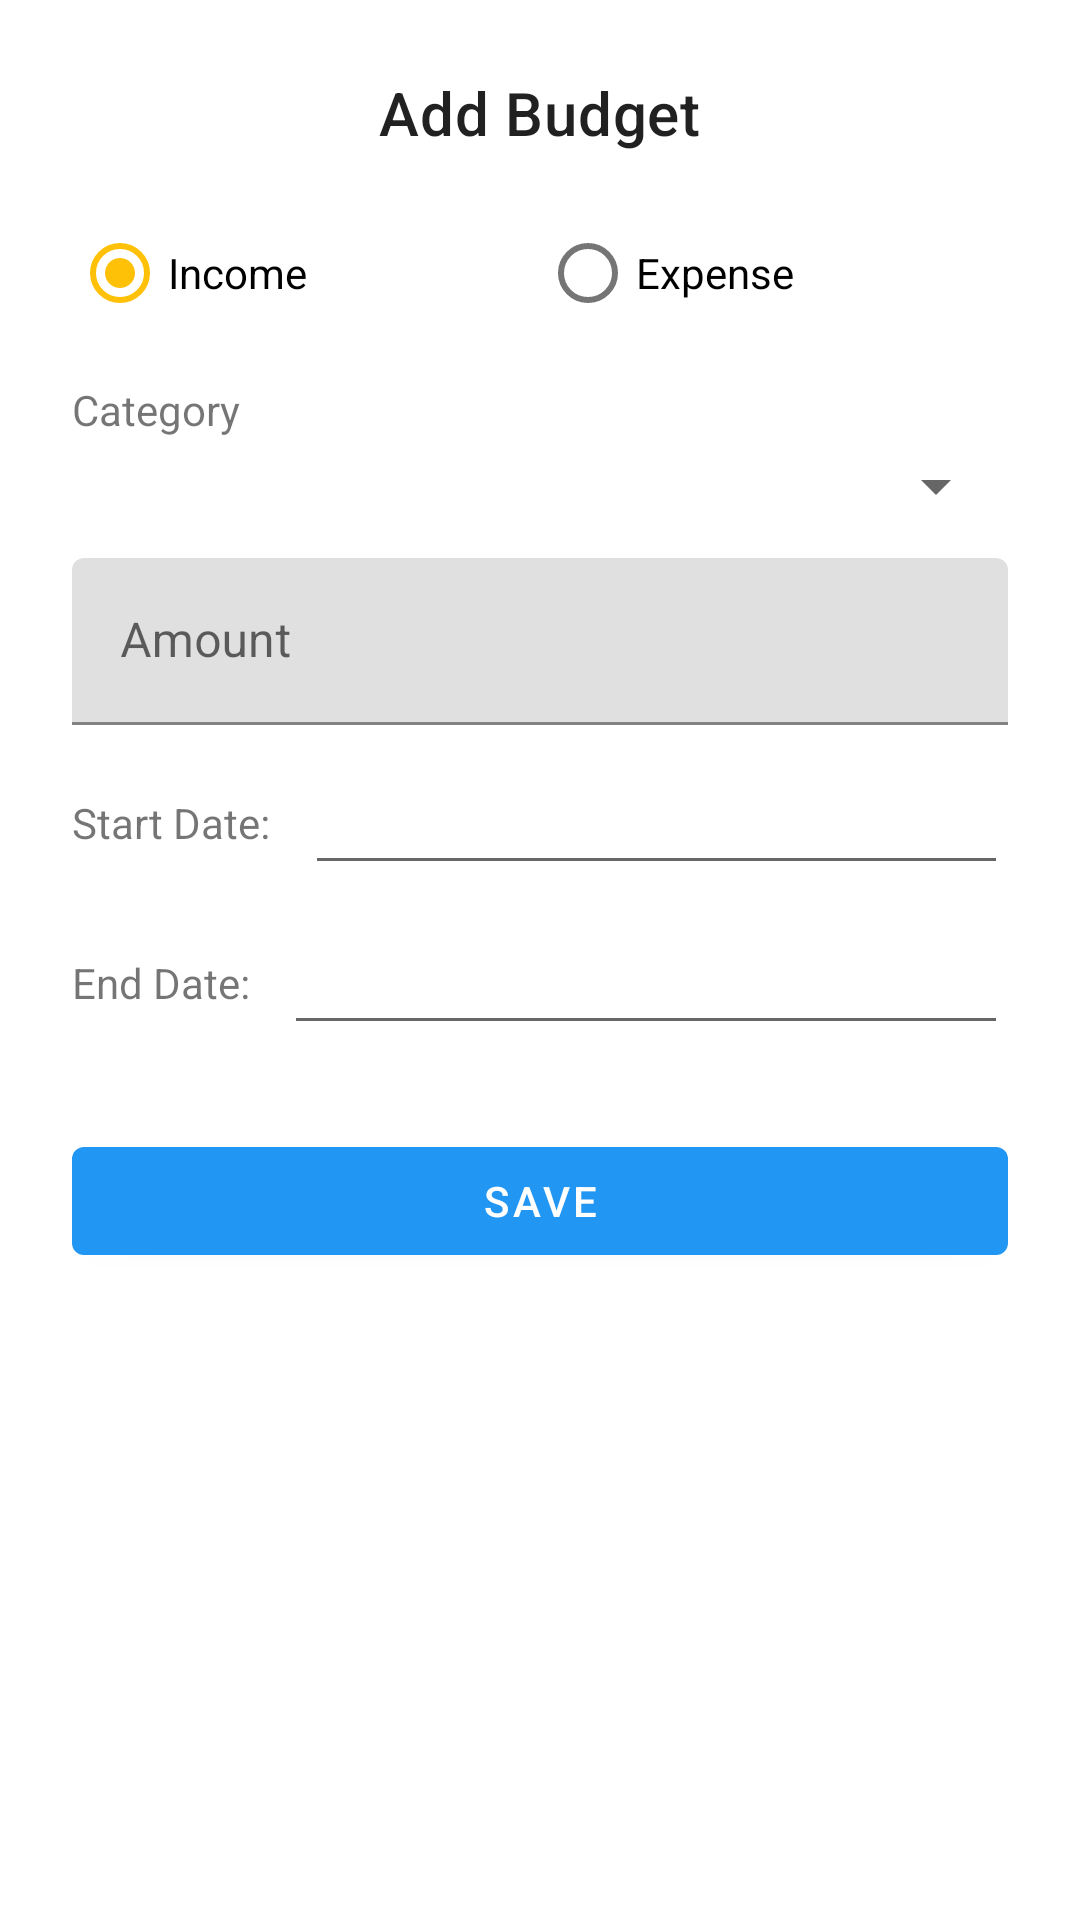

Layout XML and referenced resources for this Android screen:
<!-- AndroidManifest.xml: application theme Theme.BudgetApp -->
<!-- res/layout/dialog_add_budget.xml -->
<?xml version="1.0" encoding="utf-8"?>
<LinearLayout xmlns:android="http://schemas.android.com/apk/res/android"
    android:layout_width="match_parent"
    android:layout_height="wrap_content"
    android:orientation="vertical"
    android:padding="24dp">

    <TextView
        android:layout_width="wrap_content"
        android:layout_height="wrap_content"
        android:text="Add Budget"
        android:textAppearance="@style/TextAppearance.MaterialComponents.Headline6"
        android:layout_gravity="center_horizontal"
        android:layout_marginBottom="16dp" />

    <RadioGroup
        android:id="@+id/budgetTypeGroup"
        android:layout_width="match_parent"
        android:layout_height="wrap_content"
        android:orientation="horizontal"
        android:layout_marginBottom="12dp">

        <RadioButton
            android:id="@+id/rbBudgetIncome"
            android:layout_width="0dp"
            android:layout_height="wrap_content"
            android:layout_weight="1"
            android:text="Income"
            android:checked="true"/>

        <RadioButton
            android:id="@+id/rbBudgetExpense"
            android:layout_width="0dp"
            android:layout_height="wrap_content"
            android:layout_weight="1"
            android:text="Expense"/>
    </RadioGroup>

    <TextView
        android:layout_width="wrap_content"
        android:layout_height="wrap_content"
        android:text="Category"
        android:layout_marginBottom="4dp"/>
    <Spinner
        android:id="@+id/budgetCategorySpinner"
        android:layout_width="match_parent"
        android:layout_height="wrap_content"
        android:layout_marginBottom="12dp"/>

    <com.google.android.material.textfield.TextInputLayout
        android:layout_width="match_parent"
        android:layout_height="wrap_content"
        android:hint="Amount"
        android:layout_marginBottom="12dp">
        <com.google.android.material.textfield.TextInputEditText
            android:id="@+id/inputAmount"
            android:layout_width="match_parent"
            android:layout_height="wrap_content"
            android:inputType="numberDecimal" />
    </com.google.android.material.textfield.TextInputLayout>

    <LinearLayout
        android:layout_width="match_parent"
        android:layout_height="wrap_content"
        android:orientation="horizontal"
        android:gravity="center_vertical"
        android:layout_marginBottom="12dp">

        <TextView
            android:layout_width="wrap_content"
            android:layout_height="wrap_content"
            android:text="Start Date: " />

        <com.google.android.material.textfield.TextInputEditText
            android:id="@+id/inputStartDate"
            android:layout_width="0dp"
            android:layout_height="wrap_content"
            android:layout_weight="1"
            android:focusable="false"
            android:clickable="true"
            android:layout_marginStart="8dp" />
    </LinearLayout>

    <LinearLayout
        android:layout_width="match_parent"
        android:layout_height="wrap_content"
        android:orientation="horizontal"
        android:gravity="center_vertical"
        android:layout_marginBottom="12dp">

        <TextView
            android:layout_width="wrap_content"
            android:layout_height="wrap_content"
            android:text="End Date: " />

        <com.google.android.material.textfield.TextInputEditText
            android:id="@+id/inputEndDate"
            android:layout_width="0dp"
            android:layout_height="wrap_content"
            android:layout_weight="1"
            android:focusable="false"
            android:clickable="true"
            android:layout_marginStart="8dp" />
    </LinearLayout>

    <com.google.android.material.button.MaterialButton
        android:id="@+id/saveButton"
        android:layout_width="match_parent"
        android:layout_height="wrap_content"
        android:text="Save"
        style="@style/Widget.MaterialComponents.Button"
        android:layout_marginTop="16dp" />

</LinearLayout>
<!-- resources referenced by this layout -->
<resources>
  <style name="Theme.BudgetApp" parent="Theme.MaterialComponents.DayNight.DarkActionBar">
          
          <item name="colorPrimary">@color/primary</item>
          <item name="colorPrimaryVariant">@color/primary_dark</item>
          <item name="colorOnPrimary">@color/white</item>
          
          <item name="colorSecondary">@color/secondary</item>
          <item name="colorSecondaryVariant">@color/secondary_dark</item>
          <item name="colorOnSecondary">@color/black</item>
          
          <item name="android:statusBarColor">?attr/colorPrimaryVariant</item>
      </style>
  <color name="primary">#2196F3</color>
  <color name="primary_dark">#1976D2</color>
  <color name="white">#FFFFFFFF</color>
  <color name="secondary">#FFC107</color>
  <color name="secondary_dark">#FFA000</color>
  <color name="black">#FF000000</color>
</resources>
